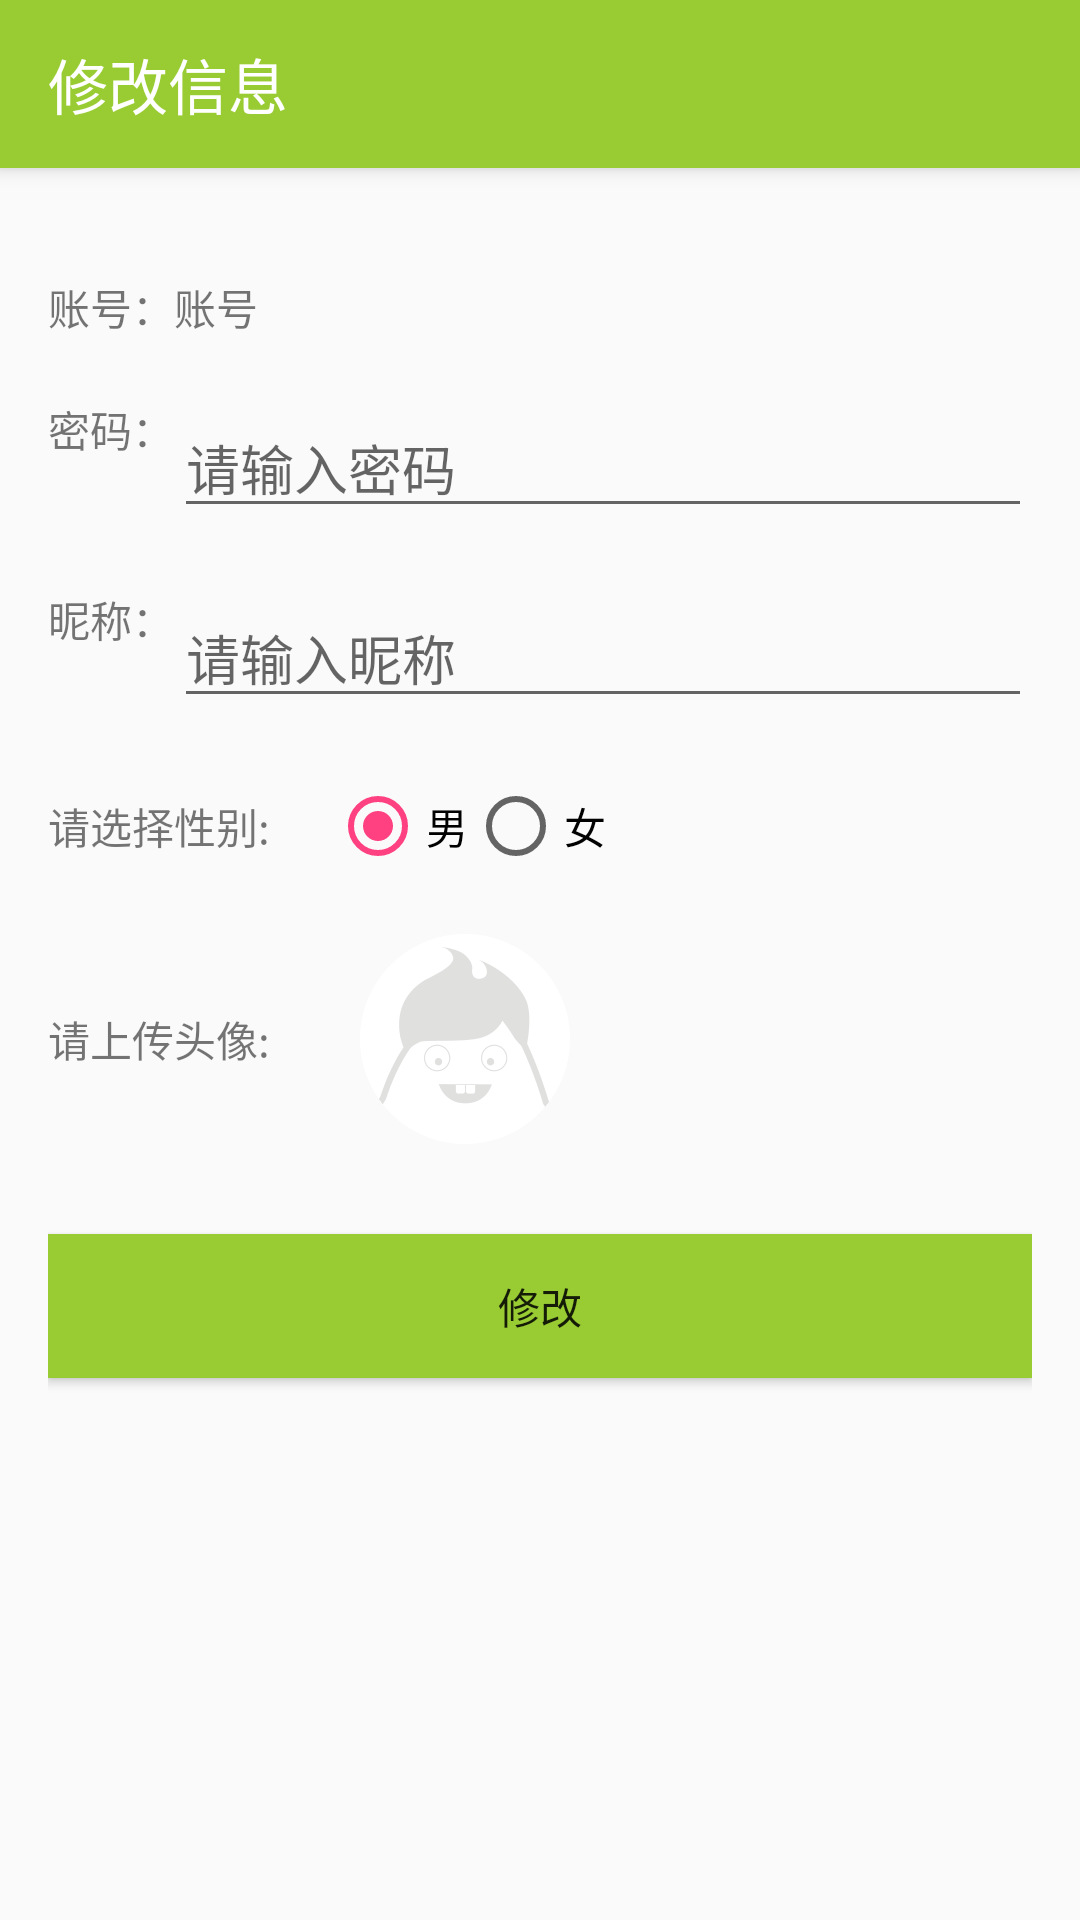

Produce the Android XML layout that renders to this screen, including the resource entries it uses.
<!-- AndroidManifest.xml: activity theme AppTheme.NoActionBar -->
<!-- res/layout/activity_modify.xml -->
<?xml version="1.0" encoding="utf-8"?>
<android.support.design.widget.CoordinatorLayout xmlns:android="http://schemas.android.com/apk/res/android"
    xmlns:app="http://schemas.android.com/apk/res-auto"
    xmlns:tools="http://schemas.android.com/tools"
    android:layout_width="match_parent"
    android:layout_height="match_parent"
    xmlns:toolbar="http://schemas.android.com/apk/res-auto"
    android:fitsSystemWindows="true"
    tools:context="com.example.ygd.imooc.Activity.ModifyActivity">

    <android.support.design.widget.AppBarLayout
        android:layout_width="match_parent"
        android:layout_height="wrap_content"
        android:theme="@style/AppTheme.AppBarOverlay">

        <android.support.v7.widget.Toolbar
            android:id="@+id/toolbar"
            android:layout_width="match_parent"
            android:layout_height="?attr/actionBarSize"
            android:background="@color/colorMine"
            toolbar:title="修改信息"
            toolbar:navigationIcon="@mipmap/abc_ic_clear_mtrl_alpha"
            app:popupTheme="@style/AppTheme.PopupOverlay" />

    </android.support.design.widget.AppBarLayout>

    <include layout="@layout/content_modify" />


</android.support.design.widget.CoordinatorLayout>
<!-- res/layout/content_modify.xml (included above) -->
<?xml version="1.0" encoding="utf-8"?>
<LinearLayout xmlns:android="http://schemas.android.com/apk/res/android"
    xmlns:app="http://schemas.android.com/apk/res-auto"
    xmlns:tools="http://schemas.android.com/tools"
    android:layout_width="match_parent"
    android:layout_height="match_parent"
    android:orientation="vertical"
    android:paddingBottom="@dimen/activity_vertical_margin"
    android:paddingLeft="@dimen/activity_horizontal_margin"
    android:paddingRight="@dimen/activity_horizontal_margin"
    android:paddingTop="@dimen/activity_vertical_margin"
    app:layout_behavior="@string/appbar_scrolling_view_behavior"
    tools:context="com.example.ygd.imooc.Activity.ModifyActivity"
    tools:showIn="@layout/activity_modify">


    <LinearLayout
        android:layout_marginTop="20dp"
        android:layout_width="match_parent"
        android:layout_height="wrap_content">
        <TextView
            android:layout_width="wrap_content"
            android:layout_height="match_parent"
            android:text="账号："/>
        <TextView
            android:id="@+id/etName"
            android:text="账号"
            android:layout_width="match_parent"
            android:layout_height="wrap_content" />
    </LinearLayout>

    <LinearLayout
        android:layout_marginTop="20dp"
        android:layout_width="match_parent"
        android:layout_height="wrap_content">
        <TextView
            android:layout_width="wrap_content"
            android:layout_height="match_parent"
            android:text="密码："/>
        <EditText
            android:id="@+id/etPwd"
            android:hint="请输入密码"
            android:layout_width="match_parent"
            android:layout_height="wrap_content" />
    </LinearLayout>

    <LinearLayout
        android:layout_marginTop="20dp"
        android:layout_width="match_parent"
        android:layout_height="wrap_content">
        <TextView
            android:layout_width="wrap_content"
            android:layout_height="match_parent"
            android:text="昵称："/>
        <EditText
            android:id="@+id/etNickname"
            android:hint="请输入昵称"
            android:layout_width="match_parent"
            android:layout_height="wrap_content" />
    </LinearLayout>

    <LinearLayout
        android:layout_marginTop="20dp"
        android:layout_width="match_parent"
        android:layout_height="wrap_content"
        android:orientation="horizontal">
        <TextView
            android:layout_width="wrap_content"
            android:layout_height="match_parent"
            android:gravity="center_vertical"
            android:text="请选择性别:"/>
        <RadioGroup
            android:id="@+id/rg"
            android:layout_width="wrap_content"
            android:layout_height="wrap_content"
            android:layout_marginLeft="20dp"
            android:orientation="horizontal">
            <RadioButton
                android:id="@+id/rb1"
                android:layout_width="wrap_content"
                android:layout_height="wrap_content"
                android:text="男"
                android:checked="true" />
            <RadioButton
                android:id="@+id/rb2"
                android:layout_width="wrap_content"
                android:layout_height="wrap_content"
                android:text="女"/>
        </RadioGroup>
    </LinearLayout>

    <LinearLayout
        android:layout_marginTop="20dp"
        android:layout_width="match_parent"
        android:layout_height="wrap_content"
        android:orientation="horizontal">
        <TextView
            android:layout_width="wrap_content"
            android:layout_height="match_parent"
            android:gravity="center_vertical"
            android:text="请上传头像:"/>
        <ImageView
            android:id="@+id/ivHead"
            android:clickable="true"
            android:layout_width="wrap_content"
            android:layout_height="wrap_content"
            android:layout_marginLeft="30dp"
            android:src="@mipmap/personal_default_user_icon"/>

    </LinearLayout>

    <Button
        android:id="@+id/btModify"
        android:layout_marginTop="30dp"
        android:text="修改"
        android:background="@color/colorMine"
        android:layout_width="match_parent"
        android:layout_height="wrap_content" />


</LinearLayout>
<!-- resources referenced by this layout -->
<resources>
  <color name="colorMine">#99CC33</color>
  <dimen name="activity_horizontal_margin">16dp</dimen>
  <dimen name="activity_vertical_margin">16dp</dimen>
  <!-- mipmap personal_default_user_icon: png bitmap (mipmap-xxhdpi, 3722 bytes) -->
  <style name="AppTheme.AppBarOverlay" parent="ThemeOverlay.AppCompat.Dark.ActionBar" />
  <style name="AppTheme.PopupOverlay" parent="ThemeOverlay.AppCompat.Light" />
  <style name="AppTheme.NoActionBar">
          <item name="windowActionBar">false</item>
          <item name="windowNoTitle">true</item>
      </style>
</resources>
